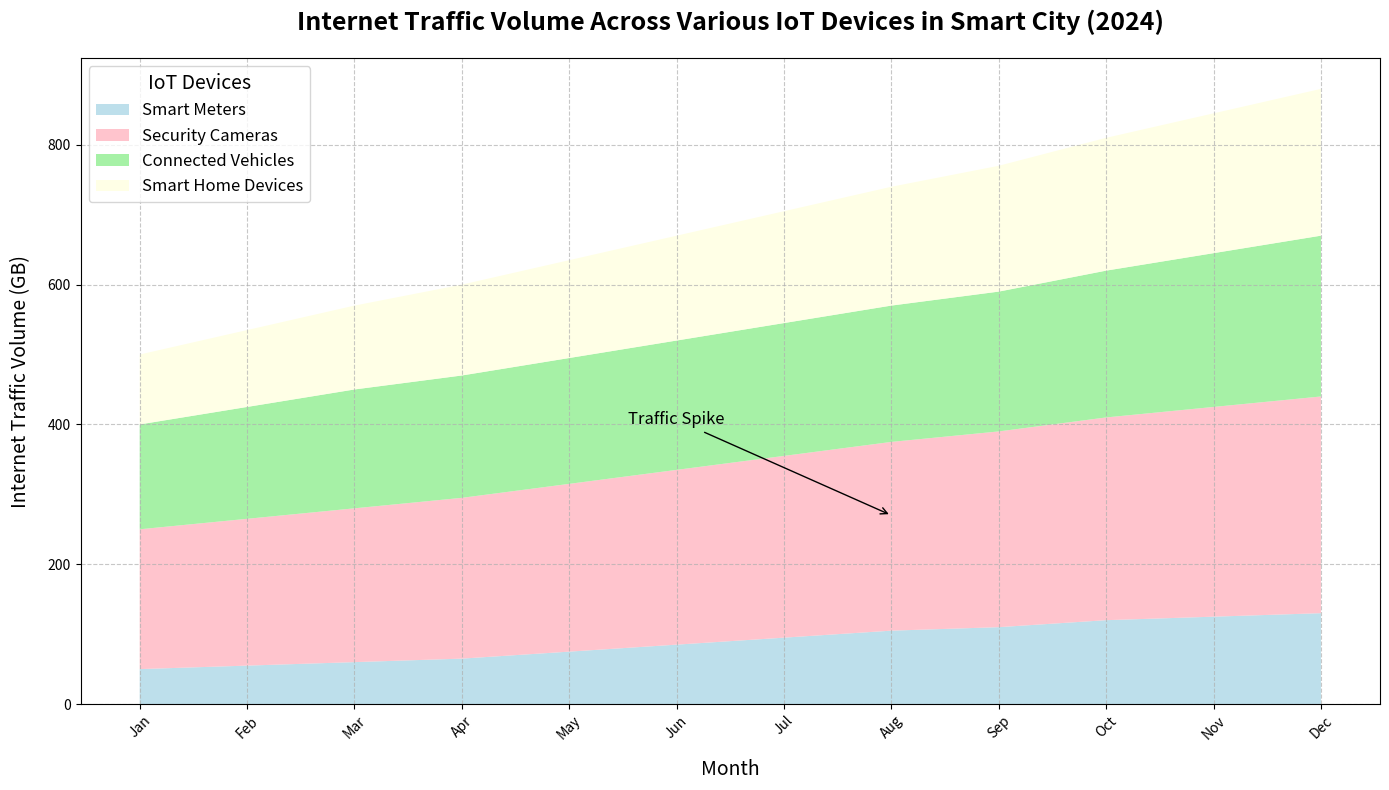

Reproduce this figure in Python.
import matplotlib.pyplot as plt
import numpy as np

# Define the months and categories of IoT devices
months = ['Jan', 'Feb', 'Mar', 'Apr', 'May', 'Jun', 'Jul', 'Aug', 'Sep', 'Oct', 'Nov', 'Dec']
devices = ['Smart Meters', 'Security Cameras', 'Connected Vehicles', 'Smart Home Devices']

# Monthly Internet Traffic Volume data in Gigabytes (GB) for each category over the months
smart_meters_traffic = [50, 55, 60, 65, 75, 85, 95, 105, 110, 120, 125, 130]
security_cameras_traffic = [200, 210, 220, 230, 240, 250, 260, 270, 280, 290, 300, 310]
connected_vehicles_traffic = [150, 160, 170, 175, 180, 185, 190, 195, 200, 210, 220, 230]
smart_home_traffic = [100, 110, 120, 130, 140, 150, 160, 170, 180, 190, 200, 210]

# Set up the plot
fig, ax = plt.subplots(figsize=(14, 8))

# Stack the data for plotting the area chart
traffic_data = np.vstack([smart_meters_traffic, security_cameras_traffic, connected_vehicles_traffic, smart_home_traffic])

# Create the stacked area plot
ax.stackplot(months, traffic_data, labels=devices, colors=['#ADD8E6', '#FFB6C1', '#90EE90', '#FFFFE0'], alpha=0.8)

# Customize the chart
ax.set_title("Internet Traffic Volume Across Various IoT Devices in Smart City (2024)", fontsize=18, fontweight='bold', pad=20)
ax.set_xlabel("Month", fontsize=14, labelpad=12)
ax.set_ylabel("Internet Traffic Volume (GB)", fontsize=14, labelpad=12)

# Rotate x-axis labels to avoid overlap
plt.xticks(rotation=45)

# Add a legend
ax.legend(loc='upper left', fontsize=12, title="IoT Devices", title_fontsize='14')

# Annotate significant traffic volume increase
ax.annotate('Traffic Spike', xy=('Aug', 270), xytext=('Jun', 400),
            arrowprops=dict(facecolor='black', arrowstyle='->'), fontsize=12, ha='center')

# Add a grid to enhance readability
ax.grid(True, linestyle='--', alpha=0.7)

# Automatically adjust layout to prevent overlap and improve aesthetics
plt.tight_layout()

# Display the plot
plt.show()
